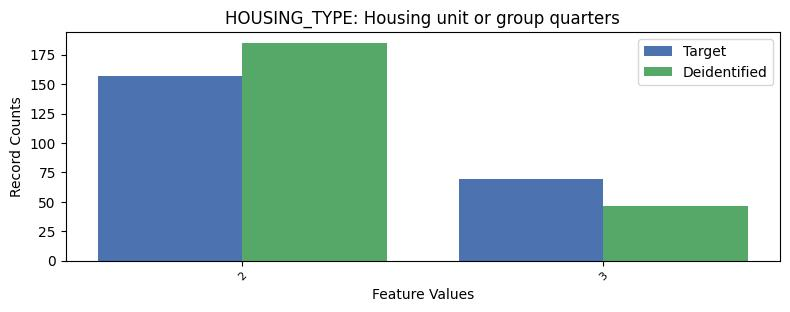

Values plotted in this chart, from the file beside it:
, HOUSING_TYPE, count_target, count_deidentified
0, 1, 9050, 9045
1, 2, 157, 185
2, 3, 69, 46
